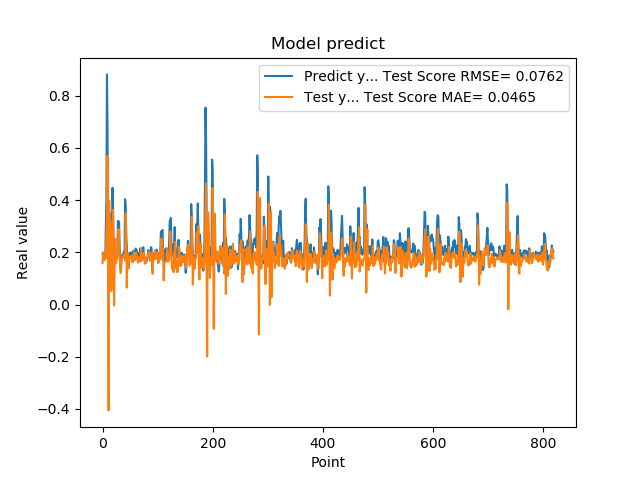

The data file committed next to this chart (first rows):
1.941800117492676059e-01, 1.585418969032827419e-01
1.970258951187133512e-01, 1.997640049385874250e-01
1.859861761331558505e-01, 1.926996237530476663e-01
1.705197989940643033e-01, 1.744257586540510496e-01
1.844120919704437256e-01, 1.714979258325824707e-01
1.779371052980423251e-01, 1.806597342285056751e-01
3.004232645034790039e-01, 1.779632481123568921e-01
3.969086110591887873e-01, 2.692704804124917417e-01
8.820003867149353027e-01, 3.364778932475692708e-01
6.841114759445190430e-01, 5.697366830141841199e-01
2.116497457027435580e-01, 2.254463306882918405e-01
2.014262527227401733e-01, -4.059089986829908514e-01
2.061583995819092074e-01, 3.970195094956912030e-01
3.160260915756225586e-01, 3.174437780305994217e-01
3.489396274089813232e-01, 3.250006608777648021e-01
1.544443815946578979e-01, 2.811885990877393549e-01
1.959947794675827026e-01, 5.170292969810912770e-02
1.894801408052444180e-01, 1.610113377270365465e-01
4.474425017833709162e-01, 2.053353936943824731e-01
3.771362304687500555e-01, 3.627055988475026971e-01
1.889318972826004028e-01, 2.463050168665427142e-01
1.752775162458419522e-01, -4.093676563353160214e-03
1.822472065687180121e-01, 1.818369070405593257e-01
1.866402029991149902e-01, 2.520819674501883489e-01
1.715678423643112183e-01, 1.573497754376872726e-01
1.676391065120696744e-01, 1.701157526732308689e-01
1.773854047060013095e-01, 1.737184608114573647e-01
1.872433423995972235e-01, 1.863111432697117376e-01
3.204146027565002441e-01, 1.903948733016108119e-01
3.134283721446990967e-01, 2.889842064494645979e-01
3.171058297157288153e-01, 2.533204319284970696e-01
2.202603369951247891e-01, 1.868491559390514922e-01
1.659800857305526733e-01, 1.359468739417672156e-01
1.415748745203018188e-01, 1.208089804382480037e-01
1.852595061063766479e-01, 1.424129096462895816e-01
1.814238876104354858e-01, 1.690120364526731811e-01
1.905867606401443481e-01, 1.851986528454976078e-01
1.810430586338043213e-01, 1.865695252722721631e-01
1.954265981912612915e-01, 1.869493622261043653e-01
2.029463946819305142e-01, 1.858052213980006806e-01
1.862521618604660034e-01, 1.925243338273070204e-01
4.038094580173492432e-01, 1.691391241394567257e-01
3.743042349815369207e-01, 3.490524019503678521e-01
2.572054266929626465e-01, 2.690442285006276468e-01
2.253161966800689420e-01, 6.448601194334999120e-02
1.787700653076171875e-01, 1.691742072242098660e-01
1.761920750141143799e-01, 1.969246073200057456e-01
1.861467957496643066e-01, 1.381523829001772286e-01
1.954011768102645874e-01, 1.617324244995848037e-01
1.907722949981689176e-01, 1.778678026435130122e-01
1.898660957813262939e-01, 1.819814487548715165e-01
2.001174986362457275e-01, 1.795731809576058546e-01
1.922753006219863892e-01, 1.865749589117412233e-01
1.810636967420578003e-01, 1.755277092002264505e-01
1.635809391736984530e-01, 1.666948357869729169e-01
1.916799396276473999e-01, 1.618736543048567844e-01
2.058236002922058105e-01, 1.877268915317180931e-01
1.857409924268722812e-01, 1.996851765029766801e-01
1.752161234617233276e-01, 1.714747488944230180e-01
1.845117062330245972e-01, 1.693403554942481681e-01
2.143009155988692682e-01, 1.804351808857924122e-01
... 759 more rows
